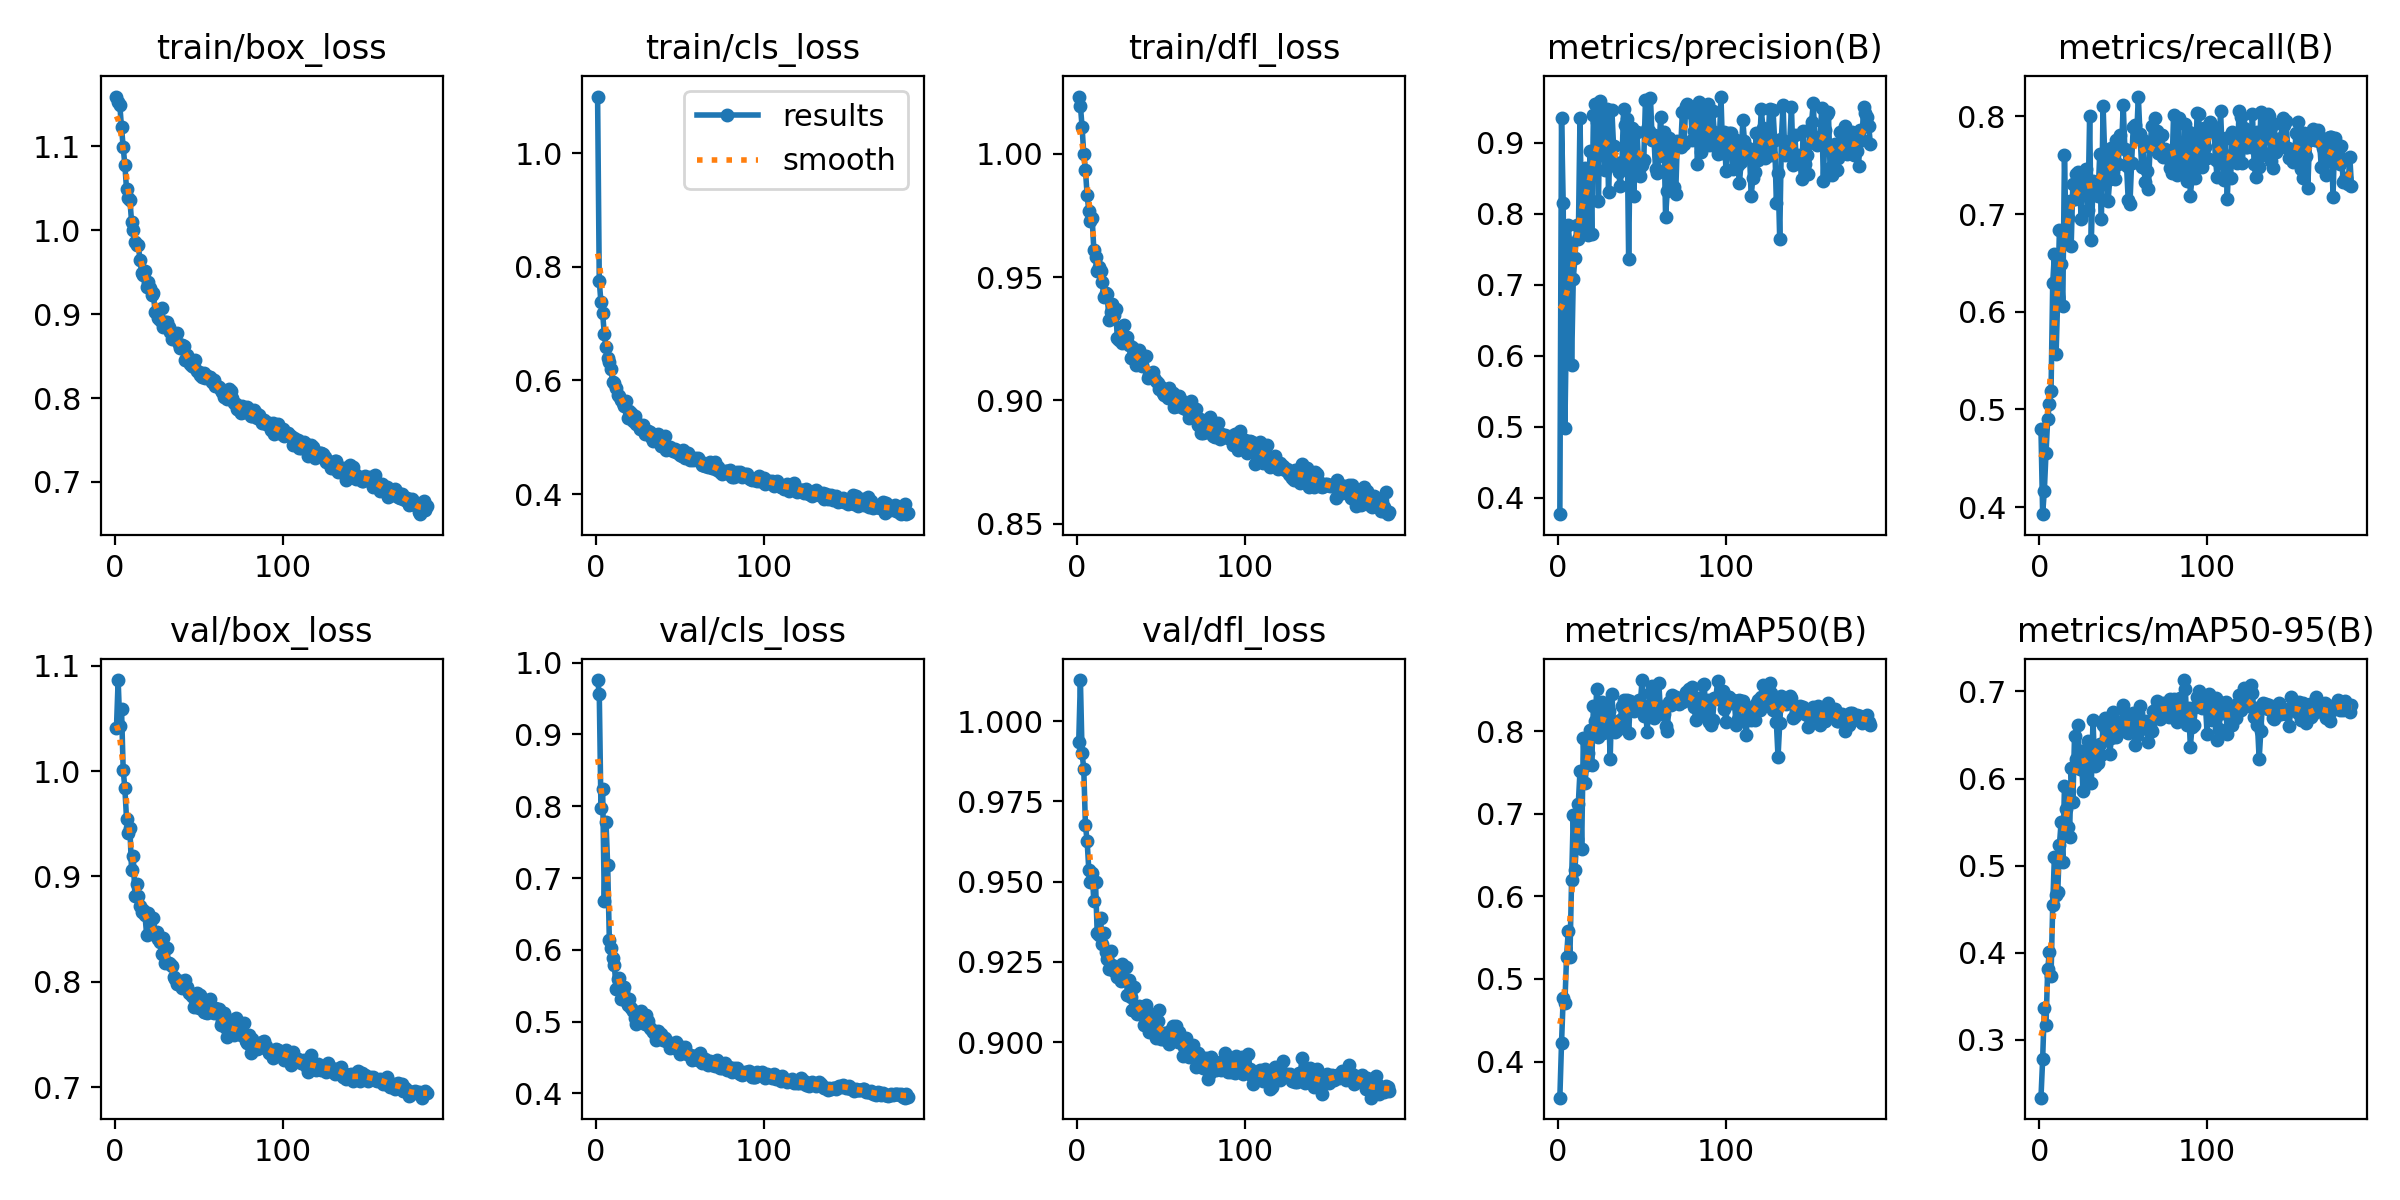

Source data for this figure (header and first rows):
epoch, time, train/box_loss, train/cls_loss, train/dfl_loss, metrics/precision(B), metrics/recall(B), metrics/mAP50(B), metrics/mAP50-95(B), val/box_loss, val/cls_loss, val/dfl_loss, lr/pg0, lr/pg1, lr/pg2
1, 38.5, 1.159, 1.1, 1.023, 0.3765, 0.4798, 0.3563, 0.2336, 1.041, 0.9758, 0.9934, 0.0005503, 0.0005503, 0.0005503
2, 59.97, 1.153, 0.7746, 1.02, 0.9352, 0.3927, 0.4222, 0.2779, 1.086, 0.9567, 1.013, 0.001102, 0.001102, 0.001102
3, 80.92, 1.149, 0.7376, 1.011, 0.8146, 0.4167, 0.4771, 0.3364, 1.042, 0.797, 0.9899, 0.001651, 0.001651, 0.001651
4, 101.8, 1.123, 0.7187, 1, 0.4976, 0.4555, 0.4709, 0.317, 1.059, 0.8244, 0.9852, 0.001651, 0.001651, 0.001651
5, 122.1, 1.099, 0.6811, 0.9936, 0.6582, 0.4897, 0.5264, 0.3808, 1.001, 0.6679, 0.9675, 0.001645, 0.001645, 0.001645
6, 142.8, 1.078, 0.6589, 0.9833, 0.7838, 0.5058, 0.558, 0.4009, 0.9837, 0.7787, 0.9627, 0.001639, 0.001639, 0.001639
7, 163.6, 1.049, 0.6397, 0.9769, 0.754, 0.5193, 0.5265, 0.3738, 0.9545, 0.7177, 0.9538, 0.001634, 0.001634, 0.001634
8, 184, 1.039, 0.6334, 0.9729, 0.5865, 0.6293, 0.6194, 0.4543, 0.9408, 0.614, 0.9498, 0.001628, 0.001628, 0.001628
9, 204.7, 1.036, 0.6196, 0.974, 0.7089, 0.6591, 0.6979, 0.5104, 0.9456, 0.603, 0.9527, 0.001623, 0.001623, 0.001623
10, 225.5, 1.01, 0.5966, 0.9612, 0.7375, 0.5566, 0.6322, 0.4668, 0.9061, 0.5889, 0.9441, 0.001617, 0.001617, 0.001617
11, 245.8, 1, 0.5955, 0.9581, 0.7838, 0.6149, 0.6691, 0.4696, 0.9192, 0.5785, 0.9499, 0.001612, 0.001612, 0.001612
12, 266.2, 0.9861, 0.5867, 0.9523, 0.7643, 0.684, 0.7118, 0.5238, 0.8815, 0.546, 0.9341, 0.001606, 0.001606, 0.001606
13, 286.8, 0.9824, 0.574, 0.954, 0.9349, 0.6487, 0.7513, 0.5501, 0.8933, 0.5591, 0.9335, 0.001601, 0.001601, 0.001601
14, 307.6, 0.9823, 0.5734, 0.9525, 0.7824, 0.6061, 0.6572, 0.5041, 0.8818, 0.5603, 0.9386, 0.001595, 0.001595, 0.001595
15, 328, 0.9647, 0.5656, 0.9481, 0.7773, 0.7604, 0.7916, 0.5916, 0.872, 0.5323, 0.9305, 0.00159, 0.00159, 0.00159
16, 348.7, 0.9495, 0.5609, 0.942, 0.8644, 0.6749, 0.7375, 0.5648, 0.8665, 0.5418, 0.9339, 0.001584, 0.001584, 0.001584
17, 369, 0.947, 0.5544, 0.9436, 0.8262, 0.6959, 0.759, 0.5439, 0.8683, 0.5484, 0.9283, 0.001579, 0.001579, 0.001579
18, 389.3, 0.9516, 0.5635, 0.9431, 0.7703, 0.713, 0.7734, 0.5323, 0.8631, 0.5283, 0.926, 0.001573, 0.001573, 0.001573
19, 409.7, 0.9329, 0.5345, 0.9325, 0.888, 0.6677, 0.8008, 0.6125, 0.8441, 0.5228, 0.9227, 0.001568, 0.001568, 0.001568
20, 430.4, 0.9378, 0.5458, 0.9358, 0.7714, 0.7307, 0.7588, 0.5726, 0.8654, 0.5316, 0.9283, 0.001562, 0.001562, 0.001562
21, 450.8, 0.9306, 0.5419, 0.939, 0.9396, 0.7154, 0.8308, 0.6491, 0.8567, 0.5186, 0.9242, 0.001557, 0.001557, 0.001557
22, 471.4, 0.923, 0.5292, 0.9345, 0.9542, 0.7413, 0.8121, 0.6224, 0.8477, 0.5142, 0.9221, 0.001551, 0.001551, 0.001551
23, 491.8, 0.9248, 0.5366, 0.9369, 0.9298, 0.7427, 0.8508, 0.6618, 0.8605, 0.5057, 0.9233, 0.001546, 0.001546, 0.001546
24, 512.5, 0.9022, 0.5237, 0.9254, 0.8186, 0.7286, 0.7928, 0.6106, 0.8445, 0.4972, 0.9202, 0.00154, 0.00154, 0.00154
25, 532.8, 0.9018, 0.5241, 0.9247, 0.9592, 0.6947, 0.814, 0.6321, 0.847, 0.505, 0.9228, 0.001535, 0.001535, 0.001535
26, 553.2, 0.8957, 0.5151, 0.9258, 0.8834, 0.7308, 0.835, 0.5858, 0.8406, 0.507, 0.9191, 0.001529, 0.001529, 0.001529
27, 573.6, 0.8933, 0.519, 0.9234, 0.944, 0.7219, 0.7978, 0.6079, 0.8376, 0.5142, 0.9244, 0.001524, 0.001524, 0.001524
28, 593.9, 0.9078, 0.5214, 0.9305, 0.8616, 0.7461, 0.815, 0.6171, 0.8265, 0.5038, 0.9201, 0.001518, 0.001518, 0.001518
29, 614.3, 0.885, 0.5065, 0.9237, 0.9485, 0.7046, 0.8166, 0.6432, 0.8414, 0.4971, 0.9234, 0.001513, 0.001513, 0.001513
30, 634.6, 0.8901, 0.5102, 0.9257, 0.8311, 0.8005, 0.8246, 0.6366, 0.818, 0.509, 0.9148, 0.001507, 0.001507, 0.001507
31, 655, 0.8902, 0.5119, 0.9224, 0.8966, 0.6732, 0.7668, 0.5946, 0.8325, 0.5011, 0.9193, 0.001502, 0.001502, 0.001502
32, 675.4, 0.8853, 0.5095, 0.917, 0.9459, 0.7336, 0.8447, 0.6668, 0.8176, 0.4917, 0.9142, 0.001496, 0.001496, 0.001496
33, 696.2, 0.8787, 0.5011, 0.9218, 0.8959, 0.7211, 0.8095, 0.6147, 0.8166, 0.4892, 0.9099, 0.001491, 0.001491, 0.001491
34, 716.6, 0.8705, 0.4932, 0.9179, 0.8677, 0.7302, 0.799, 0.6303, 0.8152, 0.486, 0.9172, 0.001485, 0.001485, 0.001485
35, 736.9, 0.8705, 0.4978, 0.9145, 0.8718, 0.7183, 0.8012, 0.618, 0.8045, 0.4832, 0.9093, 0.00148, 0.00148, 0.00148
36, 757.3, 0.8734, 0.4986, 0.9174, 0.8586, 0.7611, 0.8063, 0.6393, 0.8032, 0.4746, 0.9089, 0.001474, 0.001474, 0.001474
37, 777.6, 0.8774, 0.5059, 0.9204, 0.8398, 0.6954, 0.8135, 0.6275, 0.7981, 0.4869, 0.9114, 0.001469, 0.001469, 0.001469
38, 797.9, 0.8646, 0.4928, 0.9148, 0.8728, 0.8111, 0.8303, 0.6612, 0.7977, 0.4773, 0.9106, 0.001463, 0.001463, 0.001463
39, 818.3, 0.8595, 0.4846, 0.9139, 0.9477, 0.7592, 0.8376, 0.6696, 0.8011, 0.4823, 0.9091, 0.001458, 0.001458, 0.001458
40, 839, 0.8628, 0.4925, 0.9178, 0.925, 0.7379, 0.8269, 0.6561, 0.7945, 0.4743, 0.9053, 0.001452, 0.001452, 0.001452
41, 859.3, 0.8624, 0.5027, 0.918, 0.9333, 0.7136, 0.8371, 0.6605, 0.7967, 0.4778, 0.9116, 0.001447, 0.001447, 0.001447
42, 879.7, 0.8457, 0.4774, 0.9091, 0.7361, 0.736, 0.798, 0.6287, 0.802, 0.4734, 0.9092, 0.001441, 0.001441, 0.001441
43, 900, 0.8518, 0.4812, 0.9102, 0.9193, 0.7677, 0.8358, 0.6465, 0.7954, 0.4722, 0.9032, 0.001436, 0.001436, 0.001436
44, 920.5, 0.8448, 0.4821, 0.9102, 0.9205, 0.7426, 0.8305, 0.6763, 0.7891, 0.4632, 0.9041, 0.00143, 0.00143, 0.00143
45, 941.1, 0.8401, 0.48, 0.9115, 0.8252, 0.736, 0.8245, 0.6551, 0.7893, 0.4682, 0.9077, 0.001425, 0.001425, 0.001425
46, 961.5, 0.8376, 0.4759, 0.9092, 0.8771, 0.7756, 0.8296, 0.6472, 0.7862, 0.4656, 0.9084, 0.001419, 0.001419, 0.001419
47, 981.9, 0.8373, 0.4789, 0.9079, 0.915, 0.7509, 0.8306, 0.6652, 0.7762, 0.4637, 0.9012, 0.001414, 0.001414, 0.001414
48, 1002, 0.8452, 0.4736, 0.9072, 0.8639, 0.781, 0.8375, 0.6653, 0.7824, 0.4716, 0.9066, 0.001408, 0.001408, 0.001408
49, 1023, 0.832, 0.473, 0.9044, 0.853, 0.7675, 0.835, 0.6559, 0.7895, 0.468, 0.91, 0.001403, 0.001403, 0.001403
50, 1043, 0.8312, 0.4687, 0.9053, 0.8684, 0.8116, 0.8617, 0.6848, 0.7751, 0.4545, 0.9009, 0.001397, 0.001397, 0.001397
51, 1064, 0.8272, 0.4666, 0.9031, 0.8755, 0.7662, 0.818, 0.6637, 0.7877, 0.4625, 0.9009, 0.001392, 0.001392, 0.001392
52, 1084, 0.8246, 0.4776, 0.9022, 0.96, 0.7491, 0.8287, 0.6535, 0.7758, 0.463, 0.9028, 0.001386, 0.001386, 0.001386
53, 1104, 0.8299, 0.4631, 0.903, 0.9198, 0.7139, 0.7992, 0.6519, 0.7713, 0.4652, 0.9029, 0.001381, 0.001381, 0.001381
54, 1125, 0.8243, 0.4666, 0.9008, 0.9175, 0.7099, 0.828, 0.672, 0.771, 0.4552, 0.9012, 0.001375, 0.001375, 0.001375
55, 1145, 0.8266, 0.4729, 0.9049, 0.9632, 0.7527, 0.8458, 0.667, 0.7703, 0.4545, 0.8994, 0.00137, 0.00137, 0.00137
56, 1165, 0.8246, 0.4605, 0.9017, 0.9044, 0.7896, 0.8549, 0.6751, 0.7723, 0.4537, 0.9037, 0.001364, 0.001364, 0.001364
57, 1186, 0.8246, 0.461, 0.903, 0.9107, 0.7917, 0.8158, 0.639, 0.7837, 0.4468, 0.9051, 0.001359, 0.001359, 0.001359
58, 1206, 0.8193, 0.4591, 0.8973, 0.8632, 0.7794, 0.8336, 0.6498, 0.7711, 0.4528, 0.9017, 0.001353, 0.001353, 0.001353
59, 1226, 0.8212, 0.4629, 0.8976, 0.8572, 0.8204, 0.8314, 0.6752, 0.7701, 0.4523, 0.9052, 0.001348, 0.001348, 0.001348
60, 1247, 0.8145, 0.4595, 0.8977, 0.8823, 0.7817, 0.8577, 0.6827, 0.7757, 0.4509, 0.9001, 0.001342, 0.001342, 0.001342
... 126 more rows
